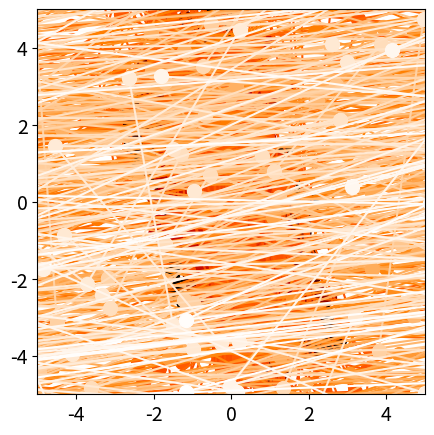

This figure's Python source: (Note: this script raises an exception after producing the figure.)
%matplotlib notebook

import matplotlib.pyplot as plt 
from matplotlib import cm
import numpy as np

## Initial conditions
# positions
x0=np.array([1, 2, 3, 3, 3, 2, 1, 1]);       
y0=np.array([1, 1, 1, 2, 3, 3, 3, 2]);

# timestep
dt=0.05;

#mass of the particles
m=np.array([1,1,1,1,1,1,1,1]);

#number of iterations
final_time=50;
NS=final_time/dt; 
nsteps=np.round(NS); 

#Interatomic potential constants
k=50.0; # Harmonic oscillator constant
req=1; # Harmonic oscillator equilibrium distance
HS=10; # Repulive soft potential 

# Topology
M=np.array([[0, 1, 0, 0, 0, 0, 0, 0],
           [1, 0, 1, 0, 0, 0, 0, 0],
           [0, 1, 0, 1, 0, 0, 0, 0],
           [0, 0, 1, 0, 1, 0, 0, 0],
           [0, 0, 0, 1, 0, 1, 0, 0],
           [0, 0, 0, 0, 1, 0, 1, 0],
           [0, 0, 0, 0, 0, 1, 0, 1],
           [0, 0, 0, 0, 0, 0, 1, 0]]); 
k=k*M;

# Random initial velocities
v0=0.25*(np.random.rand(2,8)-0.5);

%%capture
%matplotlib inline

# Setup figure for plotting the trajectory

figure, axes = plt.subplots(figsize=(5, 5))
plt.xticks(fontsize=14)
plt.yticks(fontsize=14)
axes.set_xlim([-5,5]);
axes.set_ylim([-5,5]);

## Compute a trajectory with the Verlet Algorithm
# Initialise positions at t-dt
xp=x0;
yp=y0;

# Position at time t
x=xp+v0[0,:]*dt;
y=yp+v0[1,:]*dt;

# Position at time t+dt
xnew=np.zeros(np.shape(x0));
ynew=np.zeros(np.shape(x0));

# time
time=np.arange(0,nsteps);
color=iter(cm.gist_heat(np.linspace(0,1,np.size(time)+1)))
xx=np.zeros((np.size(time),np.size(x)));xx[0]=x0
yy=np.zeros((np.size(time),np.size(y)));yy[0]=y0
time[0]=0;
time[1]=time[0]+dt;

# Initialise Energy Potential and Kinetic
POT=np.zeros(np.shape(time));
KIN=np.zeros(np.shape(time));

# Compute trajectory
for timestep in np.arange(1,nsteps): #Cycle over timesteps
    c=next(color)                    #Update color for static representation
    timestep=int(timestep)           #Make sure timestep is an integer
    
    # Initialise force vectors
    fx=np.zeros(np.size(x0));  
    fy=np.zeros(np.size(x0)); 
    
    # Compute distances and the interparticle forces for every pair of particles
    for i in np.arange(0,np.size(x0)):
        for j in np.arange(i+1,np.size(x0)):
            
            r=np.sqrt((x[i]-x[j])*(x[i]-x[j])+(y[i]-y[j])*(y[i]-y[j])); #Distance    
               
            cx=-(k[i,j]*(r-req)-2*HS/(np.power(r,3)))*((x[i]-x[j]))/r;  #Pairwise force in x
            cy=-(k[i,j]*(r-req)-2*HS/(np.power(r,3)))*((y[i]-y[j]))/r;  #Pairwise force in y
                
            fx[i]=fx[i]+cx;      #update total x-component of the force on particle i
            fx[j]=fx[j]-cx;      #update total x-component of the force on particle j 

            fy[i]=fy[i]+cy;      #update total y-component of the force on particle i
            fy[j]=fy[j]-cy;      #update total y-component of the force on particle j 
           
       
    #Verlet integration
    for i in np.arange(0,np.size(x0)):
        xnew[i]=2*x[i]-xp[i]+(dt*dt)*fx[i]/m[i]; # new position (x-component)
        ynew[i]=2*y[i]-yp[i]+(dt*dt)*fy[i]/m[i]; # new position (y-component)
    
    # Compute velocity     
    vx=(xnew-xp)/2/dt;
    vy=(ynew-yp)/2/dt;
    v=np.sqrt(np.power(vx,2)+np.power(vy,2)); 
    
    # Reassign positions
    xp=x; yp=y; x=xnew-np.mean(xnew); y=ynew-np.mean(ynew);
    
    # Static representation of the trajectory
    line, = axes.plot(x,y,marker='o',color=c,markersize=10,linestyle='-')
    
    ## Store trajectory for animation 
    xx[timestep]=x;
    yy[timestep]=y;

%%capture
%matplotlib inline
from matplotlib.animation import FuncAnimation
from matplotlib import animation, rc
from IPython.display import HTML

fig, ax = plt.subplots(figsize=(8, 8))
line, = ax.plot([]) 
ax.set_xlim(-5, 5)
ax.set_ylim(-5, 5)
line, = ax.plot([], [], lw=2, marker='o', markersize=15, linestyle='-.')
# initialization function: plot the background of each frame
def init():
    line.set_data([], [])
    return (line,)

def animate(frame_num):
    x=xx[frame_num,:]
    y=yy[frame_num,:]
    line.set_data((x, y))
    return (line,)

# call the animator. blit=True means only re-draw the parts that have changed.
anim = animation.FuncAnimation(fig, animate, init_func=init,
                               frames=np.size(np.arange(1,nsteps)), interval=50);

HTML(anim.to_html5_video())

